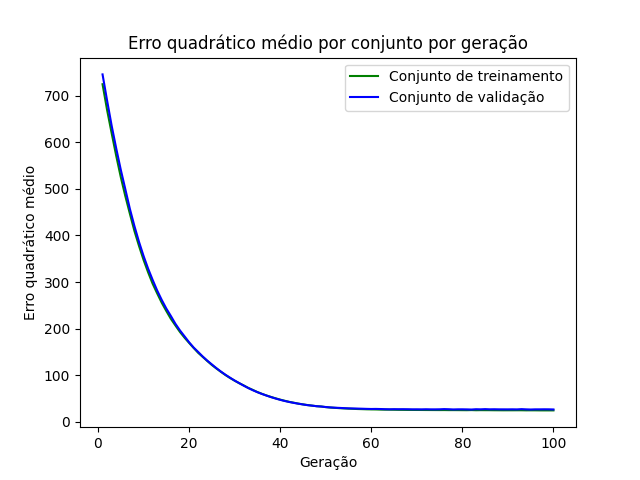

The file beside this chart, header and first rows:
epoch, loss_train, loss_val
1, 724.5, 745.6
2, 669.1, 689.4
3, 619.4, 635.5
4, 570.9, 586.9
5, 525.5, 541.1
6, 484.5, 499.3
7, 446.7, 457.2
8, 409.7, 420.1
9, 377.7, 386.5
10, 347.8, 356.2
11, 321.1, 329
12, 296.5, 304.7
13, 275.7, 281.9
14, 255.6, 261.6
15, 238, 243.3
16, 221.2, 227.3
17, 207, 210.5
18, 193, 196.3
19, 180.8, 183.7
20, 169.6, 171
21, 158.8, 159.6
22, 148.3, 150.1
23, 139.5, 140.3
24, 130.7, 131.5
25, 122.1, 123.4
26, 114.6, 115.4
27, 107.4, 108
28, 100.5, 101.1
29, 94.21, 94.88
30, 88.51, 88.81
31, 83.1, 83.34
32, 78.32, 77.78
33, 72.93, 72.77
34, 68.7, 67.99
35, 64.07, 63.86
36, 60.28, 60.01
37, 56.74, 56.56
38, 53.6, 53.2
39, 50.62, 50.23
40, 47.86, 47.44
41, 45.41, 44.95
42, 43.05, 42.8
43, 41.25, 40.83
44, 39.24, 39.16
45, 37.7, 37.51
46, 36.25, 36.02
47, 35.04, 34.95
48, 33.76, 33.77
49, 33.15, 33.05
50, 31.76, 32.01
51, 30.89, 31.17
52, 30.25, 30.52
53, 29.56, 30.11
54, 29.01, 29.6
55, 28.53, 29.16
56, 28.11, 28.9
57, 27.71, 28.64
58, 27.43, 28.36
59, 27.13, 28.03
60, 26.94, 27.79
... 40 more rows
